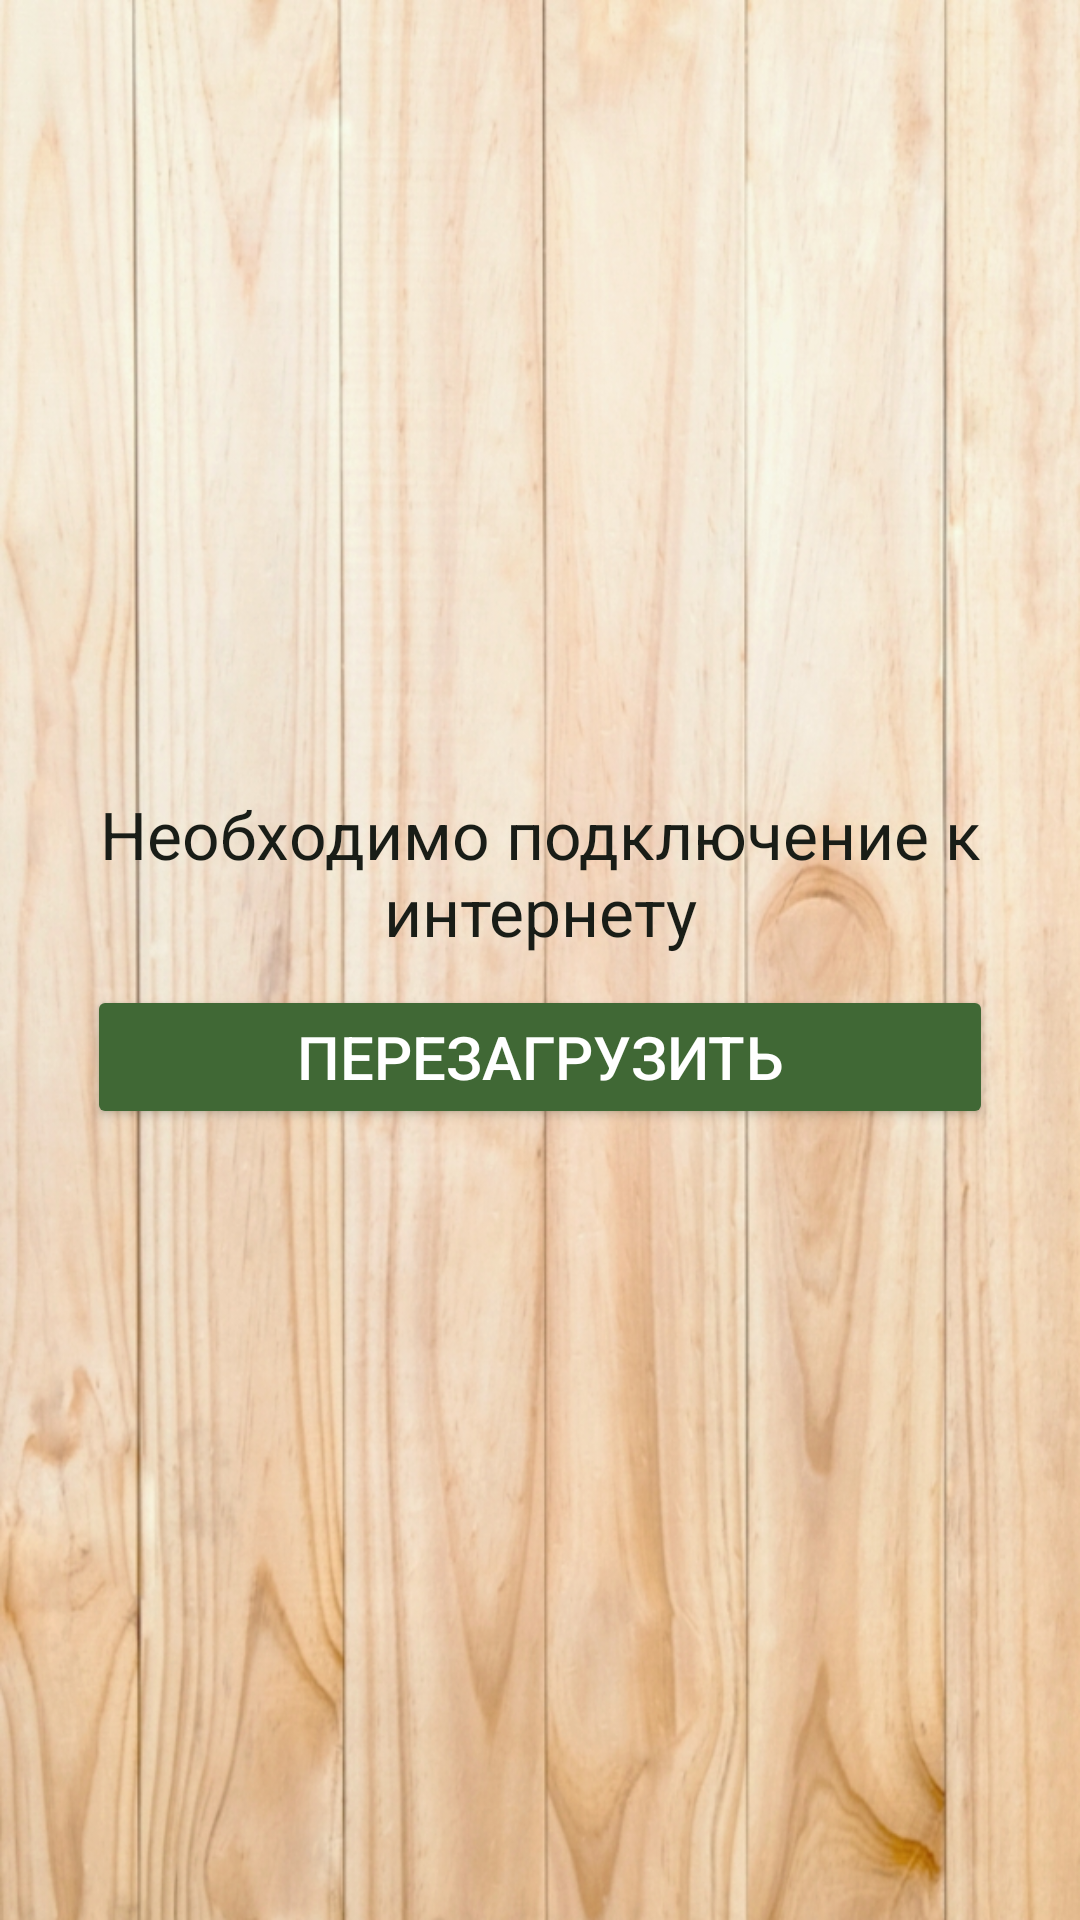

The Android layout XML behind this screen, and the referenced resources:
<!-- AndroidManifest.xml: application theme AppTheme -->
<!-- res/layout/activity_no_internet.xml -->
<?xml version="1.0" encoding="utf-8"?>
<RelativeLayout xmlns:android="http://schemas.android.com/apk/res/android"
    xmlns:app="http://schemas.android.com/apk/res-auto"
    android:layout_width="match_parent"
    android:layout_height="match_parent"
    android:background="@drawable/wooden_fon_new"
    android:padding="24dp">

    <LinearLayout
        android:layout_width="match_parent"
        android:layout_height="wrap_content"
        android:layout_centerInParent="true"
        android:orientation="vertical">

        <TextView
            android:id="@+id/no_internet_text"
            android:layout_width="match_parent"
            android:layout_height="wrap_content"
            android:layout_margin="5dp"
            android:gravity="center"
            android:text="Необходимо подключение к интернету"
            android:textColor="@color/md_theme_onBackground"
            android:textSize="22sp"/>

        <Button
            android:id="@+id/no_internet_retry"
            android:layout_width="match_parent"
            android:layout_height="wrap_content"
            android:layout_margin="5dp"
            android:text="Перезагрузить"
            android:textColor="@color/md_theme_onPrimary"
            android:textSize="20sp"
            app:backgroundTint="@color/md_theme_primary"/>
    </LinearLayout>
</RelativeLayout>
<!-- resources referenced by this layout -->
<resources>
  <color name="md_theme_onBackground">#191D17</color>
  <color name="md_theme_onPrimary">#FFFFFF</color>
  <color name="md_theme_primary">#406835</color>
  <!-- drawable wooden_fon_new: jpg bitmap (drawable, 344584 bytes) -->
</resources>
